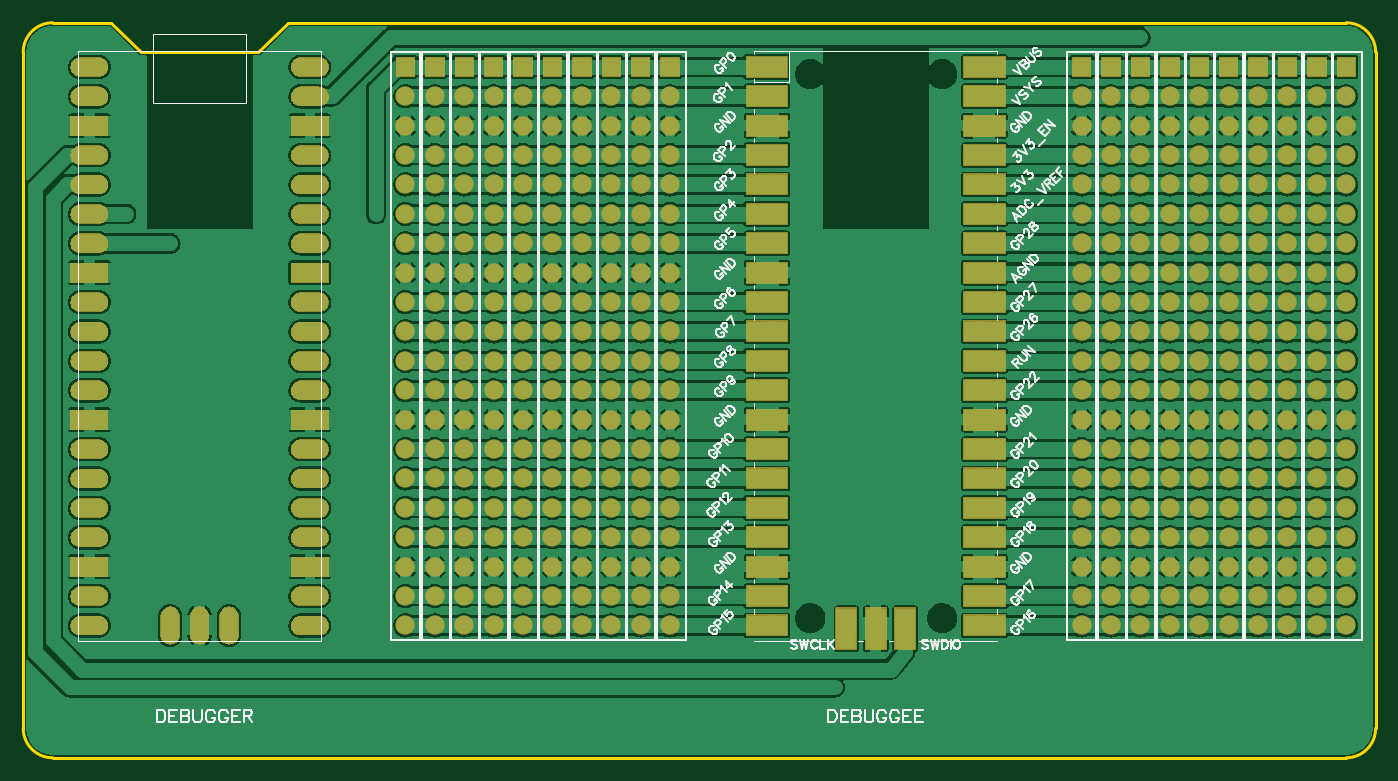
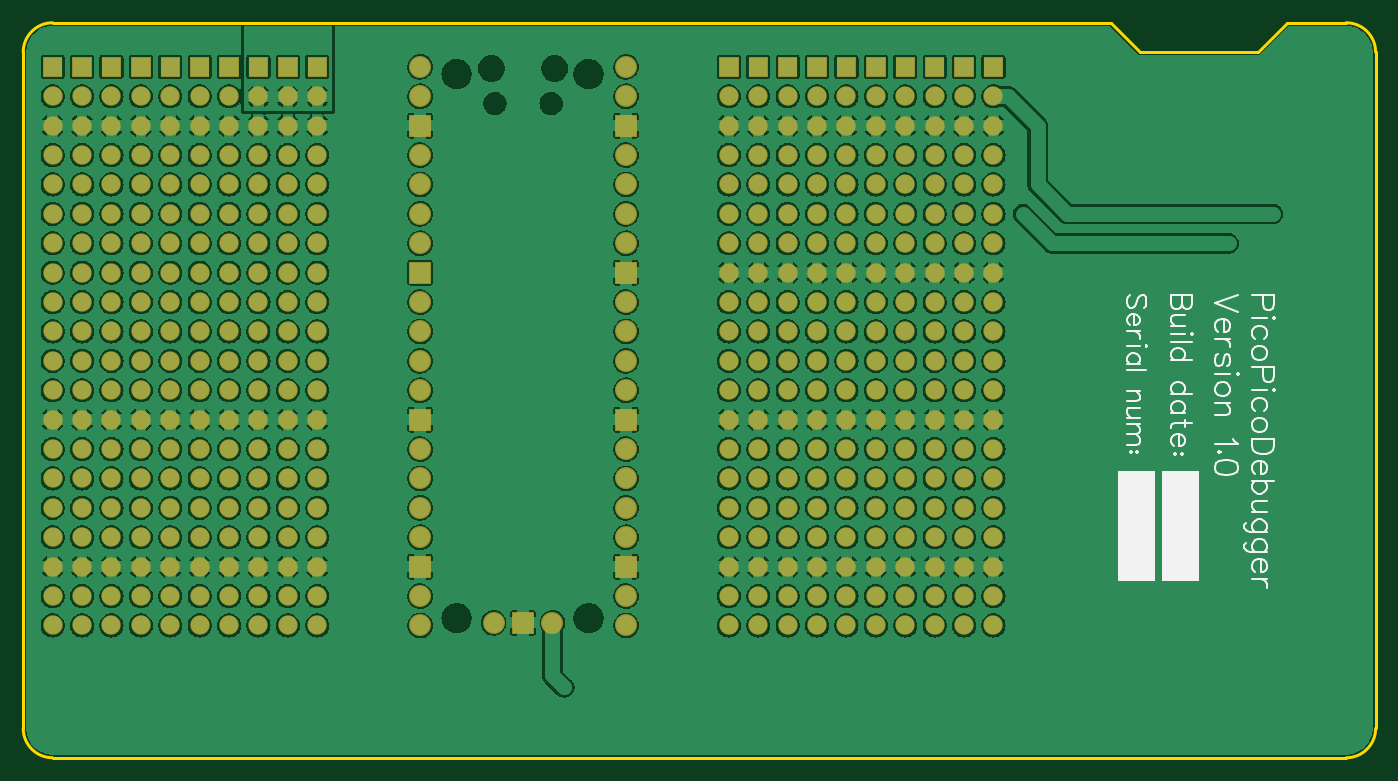
Circuit board: 10 layer files. Board 116.8 x 63.5 mm.
- drill: Drill_NPTH_Through.DRL (428 bytes)
- drill: Drill_PTH_Through.DRL (7919 bytes)
- outline: Gerber_BoardOutlineLayer.GKO (836 bytes)
- bottom_copper: Gerber_BottomLayer.GBL (448640 bytes)
- bottom_silk: Gerber_BottomSilkscreenLayer.GBO (12015 bytes)
- bottom_mask: Gerber_BottomSolderMaskLayer.GBS (13875 bytes)
- top_copper: Gerber_TopLayer.GTL (389836 bytes)
- paste: Gerber_TopPasteMaskLayer.GTP (43167 bytes)
- top_silk: Gerber_TopSilkscreenLayer.GTO (55260 bytes)
- top_mask: Gerber_TopSolderMaskLayer.GTS (56884 bytes)

=== drill: Drill_NPTH_Through.DRL ===
M48
INCH,LZ
;FILE_FORMAT=2:4
;TYPE=NON_PLATED
;Layer: NPTH_Through
;EasyEDA v6.5.1, 2022-06-12 07:01:07
;a67cddfb3fce44daa9051d46cbbcc19f,10
;Gerber Generator version 0.2
;Holesize 1 = 0.0590 inch
T01C0.0590
;Holesize 2 = 0.0710 inch
T02C0.0710
;Holesize 3 = 0.0830 inch
T03C0.0830
%
G05
G90
T01
X028045Y022256
X029955Y022256
T02
X027927Y023449
X030073Y023449
T03
X031260Y004750
X026772Y004750
X026772Y023254
X031260Y023254
M30

=== drill: Drill_PTH_Through.DRL (7919 bytes, source omitted) ===
=== outline: Gerber_BoardOutlineLayer.GKO ===
G04 Layer: BoardOutlineLayer*
G04 EasyEDA v6.5.1, 2022-06-12 07:01:07*
G04 a67cddfb3fce44daa9051d46cbbcc19f,10*
G04 Gerber Generator version 0.2*
G04 Scale: 100 percent, Rotated: No, Reflected: No *
G04 Dimensions in inches *
G04 leading zeros omitted , absolute positions ,3 integer and 6 decimal *
%FSLAX36Y36*%
%MOIN*%

%ADD10C,0.0100*%
D10*
X100000Y2500000D02*
G01*
X300000Y2500000D01*
X400000Y2400000D01*
X800000Y2400000D01*
X900000Y2500000D01*
X4500000Y2500000D01*
X0Y99998D02*
G01*
X0Y2400000D01*
X4500000Y-1D02*
G01*
X100000Y-1D01*
X4600000Y2400000D02*
G01*
X4600000Y99998D01*
G75*
G01*
X4500000Y2500000D02*
G02*
X4600000Y2400000I0J-100000D01*
G75*
G01*
X4600000Y99998D02*
G02*
X4500000Y-2I-100000J0D01*
G75*
G01*
X100000Y-2D02*
G02*
X0Y99998I0J100000D01*
G75*
G01*
X0Y2400000D02*
G02*
X100000Y2500000I100000J0D01*

%LPD*%
M02*

=== bottom_copper: Gerber_BottomLayer.GBL (448640 bytes, source omitted) ===
=== bottom_silk: Gerber_BottomSilkscreenLayer.GBO (12015 bytes, source omitted) ===
=== bottom_mask: Gerber_BottomSolderMaskLayer.GBS (13875 bytes, source omitted) ===
=== top_copper: Gerber_TopLayer.GTL (389836 bytes, source omitted) ===
=== paste: Gerber_TopPasteMaskLayer.GTP (43167 bytes, source omitted) ===
=== top_silk: Gerber_TopSilkscreenLayer.GTO (55260 bytes, source omitted) ===
=== top_mask: Gerber_TopSolderMaskLayer.GTS (56884 bytes, source omitted) ===
